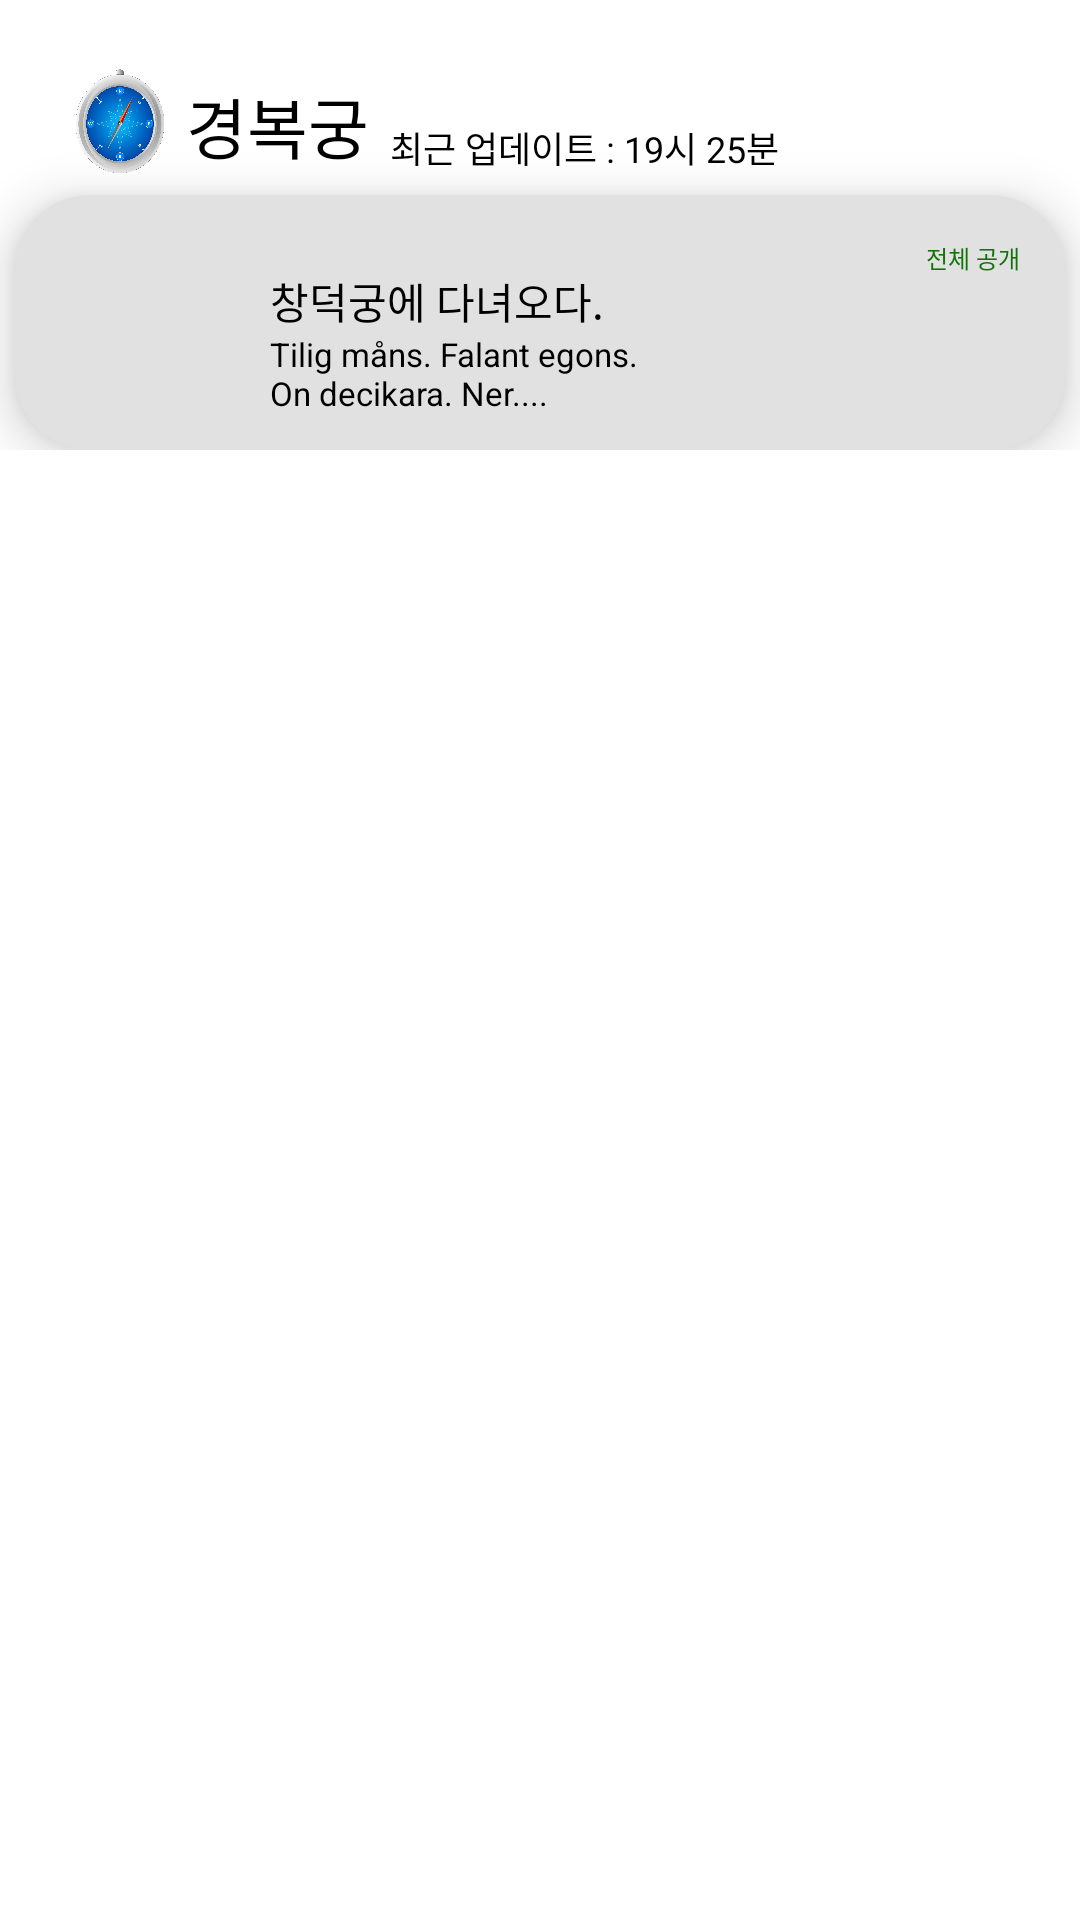

The Android layout XML behind this screen, and the referenced resources:
<!-- AndroidManifest.xml: application theme Theme.MainUI -->
<!-- res/layout/fragment_list_default.xml -->
<?xml version="1.0" encoding="utf-8"?>
<LinearLayout xmlns:android="http://schemas.android.com/apk/res/android"
    xmlns:tools="http://schemas.android.com/tools"
    android:id="@+id/drawerView"
    android:layout_width="match_parent"
    android:layout_height="match_parent"
    android:layout_gravity="start"
    android:background="#FFFFFF"
    android:orientation="vertical"
    tools:context=".ListDefaultFragment"

    >

    <ScrollView
        android:layout_width="match_parent"
        android:layout_height="match_parent">
        
        <RelativeLayout
            android:layout_width="match_parent"
            android:layout_height="wrap_content">

            
            <RelativeLayout
                android:id="@+id/update_time"
                android:layout_width="match_parent"
                android:layout_height="35dp"
                android:layout_marginTop="23dp"
                android:background="#FFFFFF"
                android:orientation="horizontal">

                <ImageView
                    android:id="@+id/compass"
                    android:layout_width="30dp"
                    android:layout_height="match_parent"
                    android:layout_alignParentBottom="true"
                    android:layout_centerVertical="true"
                    android:layout_marginLeft="25dp"
                    android:background="@drawable/compass">


                </ImageView>

                <TextView
                    android:id="@+id/DateAndDay"
                    android:layout_width="wrap_content"
                    android:layout_height="wrap_content"
                    android:layout_alignParentBottom="true"
                    android:layout_centerInParent="true"
                    android:layout_marginLeft="7dp"
                    android:layout_toRightOf="@+id/compass"
                    android:text="경복궁"
                    android:textColor="@color/black"
                    android:textSize="22dp"></TextView>

                <TextView
                    android:layout_width="wrap_content"
                    android:layout_height="wrap_content"
                    android:layout_alignParentBottom="true"
                    android:layout_centerInParent="true"
                    android:layout_marginLeft="7dp"
                    android:layout_toRightOf="@+id/DateAndDay"
                    android:text="최근 업데이트 : 19시 25분"
                    android:textColor="@color/black"
                    android:textSize="12dp"></TextView>


            </RelativeLayout>

            
            <RelativeLayout
                android:layout_width="350dp"
                android:layout_height="wrap_content"
                android:layout_below="@+id/update_time"
                android:layout_centerHorizontal="true"
                android:layout_marginTop="7dp"
                android:background="@drawable/gray_round_button"
                android:elevation="10dp">

                
                <RelativeLayout
                    android:id="@+id/firstWhite"
                    android:layout_width="410dp"
                    android:layout_height="70dp"
                    android:layout_centerHorizontal="true"
                    android:layout_marginLeft="30dp"
                    android:layout_marginTop="15dp"
                    android:background="@drawable/white_round_button">


                    <ImageView
                        android:id="@+id/locImg"
                        android:layout_width="50dp"
                        android:layout_height="50dp"
                        android:layout_marginLeft="10dp"
                        android:layout_marginTop="10dp"
                        android:background="@drawable/gray_round_button">


                    </ImageView>

                    <TextView
                        android:id="@+id/myTextView"
                        android:layout_width="wrap_content"
                        android:layout_height="wrap_content"
                        android:layout_marginLeft="10dp"
                        android:layout_marginTop="10dp"
                        android:layout_toRightOf="@+id/locImg"
                        android:text="창덕궁에 다녀오다."
                        android:textColor="@color/black">

                    </TextView>

                    <TextView
                        android:id="@+id/myTextView1"
                        android:layout_width="170dp"
                        android:layout_height="wrap_content"
                        android:layout_below="@+id/myTextView"
                        android:layout_marginLeft="10dp"
                        android:layout_toRightOf="@+id/locImg"
                        android:text="Tilig måns. Falant egons.
                        On decikara. Ner...."
                        android:textColor="@color/black"
                        android:textSize="11dp">

                    </TextView>

                    <TextView
                        android:id="@+id/disclose"
                        android:layout_width="wrap_content"
                        android:layout_height="wrap_content"
                        android:layout_alignParentRight="true"
                        android:text="전체 공개"
                        android:textColor="#117308"
                        android:textSize="8dp"
                        >
                    </TextView>


                </RelativeLayout>



            </RelativeLayout>

        </RelativeLayout>

        ></ScrollView>
</LinearLayout>
<!-- resources referenced by this layout -->
<resources>
  <!-- drawable compass: png bitmap (drawable-v24, 453878 bytes) -->
  <!-- drawable gray_round_button (drawable) -->
  <?xml version="1.0" encoding="utf-8"?>
  <shape xmlns:android="http://schemas.android.com/apk/res/android"
      android:shape="rectangle">
  
      <solid android:color="#E1E1E1" />
      <corners
          android:bottomRightRadius="25dp"
          android:bottomLeftRadius="25dp"
          android:topLeftRadius="25dp"
          android:topRightRadius="25dp"/>
  
  
  
  </shape>
  <style name="Theme.MainUI" parent="Theme.MaterialComponents.DayNight.NoActionBar">
          
          <item name="colorPrimary">@color/purple_500</item>
          <item name="colorPrimaryVariant">@color/purple_700</item>
          <item name="colorOnPrimary">@color/white</item>
          
          <item name="colorSecondary">@color/teal_200</item>
          <item name="colorSecondaryVariant">@color/teal_700</item>
          <item name="colorOnSecondary">@color/black</item>
          
          <item name="android:statusBarColor" tools:targetApi="l">?attr/colorPrimaryVariant</item>
          
      </style>
  <!-- not gathered from this repository: default colours our renderer supplied (Android Studio template values) -->
  <color name="purple_500">#FF6200EE</color>
  <color name="purple_700">#FF3700B3</color>
  <color name="teal_200">#FF03DAC5</color>
  <color name="teal_700">#FF018786</color>
  <color name="black">#FF000000</color>
  <color name="white">#FFFFFFFF</color>
</resources>
